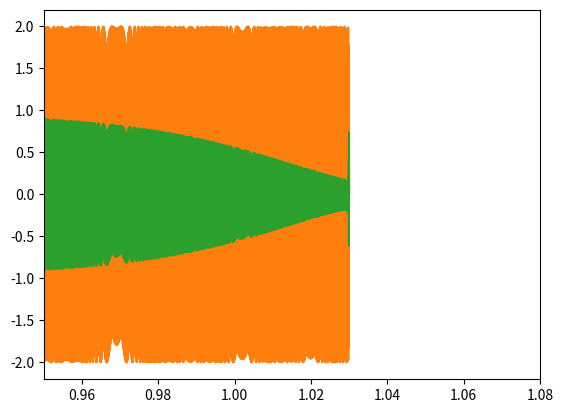

Reproduce this figure in Python. (Note: this script raises an exception after producing the figure.)
# -*- coding: utf-8 -*-
"""
Created on Tue Jan 26 14:32:59 2016

@author: enjbwink
"""

# transfer function test
# Signal out is signal for speaker. 
# Signal in1 is recorded by mic.
# Signal in2 is recorded + filter
# transfer function is:
#     in signal     in1    in2
# H = ---------- --> --- or ---
#     out signal     out    out

import numpy as np
import scipy.signal as sig
from scipy.fftpack import fft, fftshift, ifft
import matplotlib.pyplot as plt

f= np.array([20, 20000])  # [Hz] Frequency
fs = float(44100)  # [Hz] Sample rate/ Sample frequecy
t = np.arange(0.0,1.0,1.0/fs)  # [sec] Time
td = float(30)  # [mSec] Delay in milisec 10 - 50
ff= np.array([[250, 500] ,[8500, 10000]])


# (in) Signal sweep 20 - 20k
out = sig.chirp(t,f[0],t[-1],f[1],'quadratic',90.0);
noise = 1/(2**16)*np.random.rand(len(out)) 
out = out+noise;

# new (out) signal
delsamp = 1/(2^16)*np.random.rand(round(td*10**(-3)*fs));
#noise = rand(1,length(delsamp) + length(out))*1/(2^16);
in1 = np.append(delsamp, out)  # array 1 copy original
in2 = np.append(delsamp, out)  # array 1 copy original
in3 = np.append(delsamp, out)  # array 1 copy original
out = np.append(out, delsamp)
if len(in1)% 2 == 1:  # make signal even for FFT
    in1 = np.append(in1, 1/(2^16)*np.random.rand(1) ) # 1 partial adding
    in2 = np.append(in2, 1/(2^16)*np.random.rand(1) )
    in3 = np.append(in3, 1/(2^16)*np.random.rand(1) )
    out = np.append(out, 1/(2^16)*np.random.rand(1) )

t = np.arange(0,len(out)/fs,1/fs)

in2 = 2* in2;
# http://www.mathworks.com/matlabcentral/answers/33500-2nd-order-digital-butterworth-filter
# Filtering acc:
[B, A] = sig.butter(2, ff[0]/fs,'bandstop');
in3 = np.transpose(sig.filtfilt(B, A, np.transpose(in3)));
[B, A] = sig.butter(4, (ff[1]*2)/fs, 'bandstop');
in3 = np.transpose(sig.filtfilt(B, A, np.transpose(in3)));
[B, A] = sig.butter(2, 19000*2/fs, 'lowpass');
in3 = np.transpose(sig.filtfilt(B, A, np.transpose(in3)));

F=np.arange(fs/(len(out)+1),fs/2,fs/(len(out)+1)) #F = [0 F]  # add zero for first signal

IN1 = fftshift( fft(in1)) # Nothing
IN2 = fftshift( fft(in2)) # Ampliefied
IN3 = fftshift( fft(in3)) # Filtered
OUT = fftshift( fft(out))

# Transfer function
H1 = IN1/OUT # nothing
H2 = IN2/OUT # Aamplified times 2
H3 = IN3/OUT # Filtered Signal


plt.figure()
plt.plot(t,out)# hold all;
plt.plot(t,in2);
plt.plot(t,in3) 
plt.xlim(0.95, 1.08);

plt.figure()
val =(len(IN1)/2);
#IN1test = IN1[val::]
plt.subplot(2,1,1); plt.semilogx(F,abs(IN1[val:]));# hold all;
plt.subplot(2,1,1); plt.semilogx(F,abs(IN2[val:]))
plt.subplot(2,1,1); plt.semilogx(F,abs(IN3[val:]))
plt.subplot(2,1,1); plt.semilogx(F,abs(OUT[val:]))
plt.subplot(2,1,2); plt.semilogx(F,abs(H1[val:]));# hold all # nothing
plt.subplot(2,1,2); plt.semilogx(F,abs(H2[val:])); # Ampliefied times 2
plt.subplot(2,1,2); plt.semilogx(F,abs(H3[val:])); plt.xlim(1, 22.5*10**3); # filtered


# Calculate ifft to check what is result of H(0)
IH1 = ifft( fftshift (H1))
IH2 = ifft( fftshift (H2))
IH3 = ifft( fftshift (H3))

plt.figure()
plt.plot(t,IH1)# hold all;
plt.plot(t,IH2);
plt.plot(t,IH3);


#
#---TEST-----------TEST------------TEST----------TEST----
#
#SIH3 = fftshift (ifft(H3)) 
#ISH3 = ifft( fftshift (H3))
#
#plt.figure()
##plt.plot(t,SIH3)# hold all;
#plt.plot(t,ISH3);